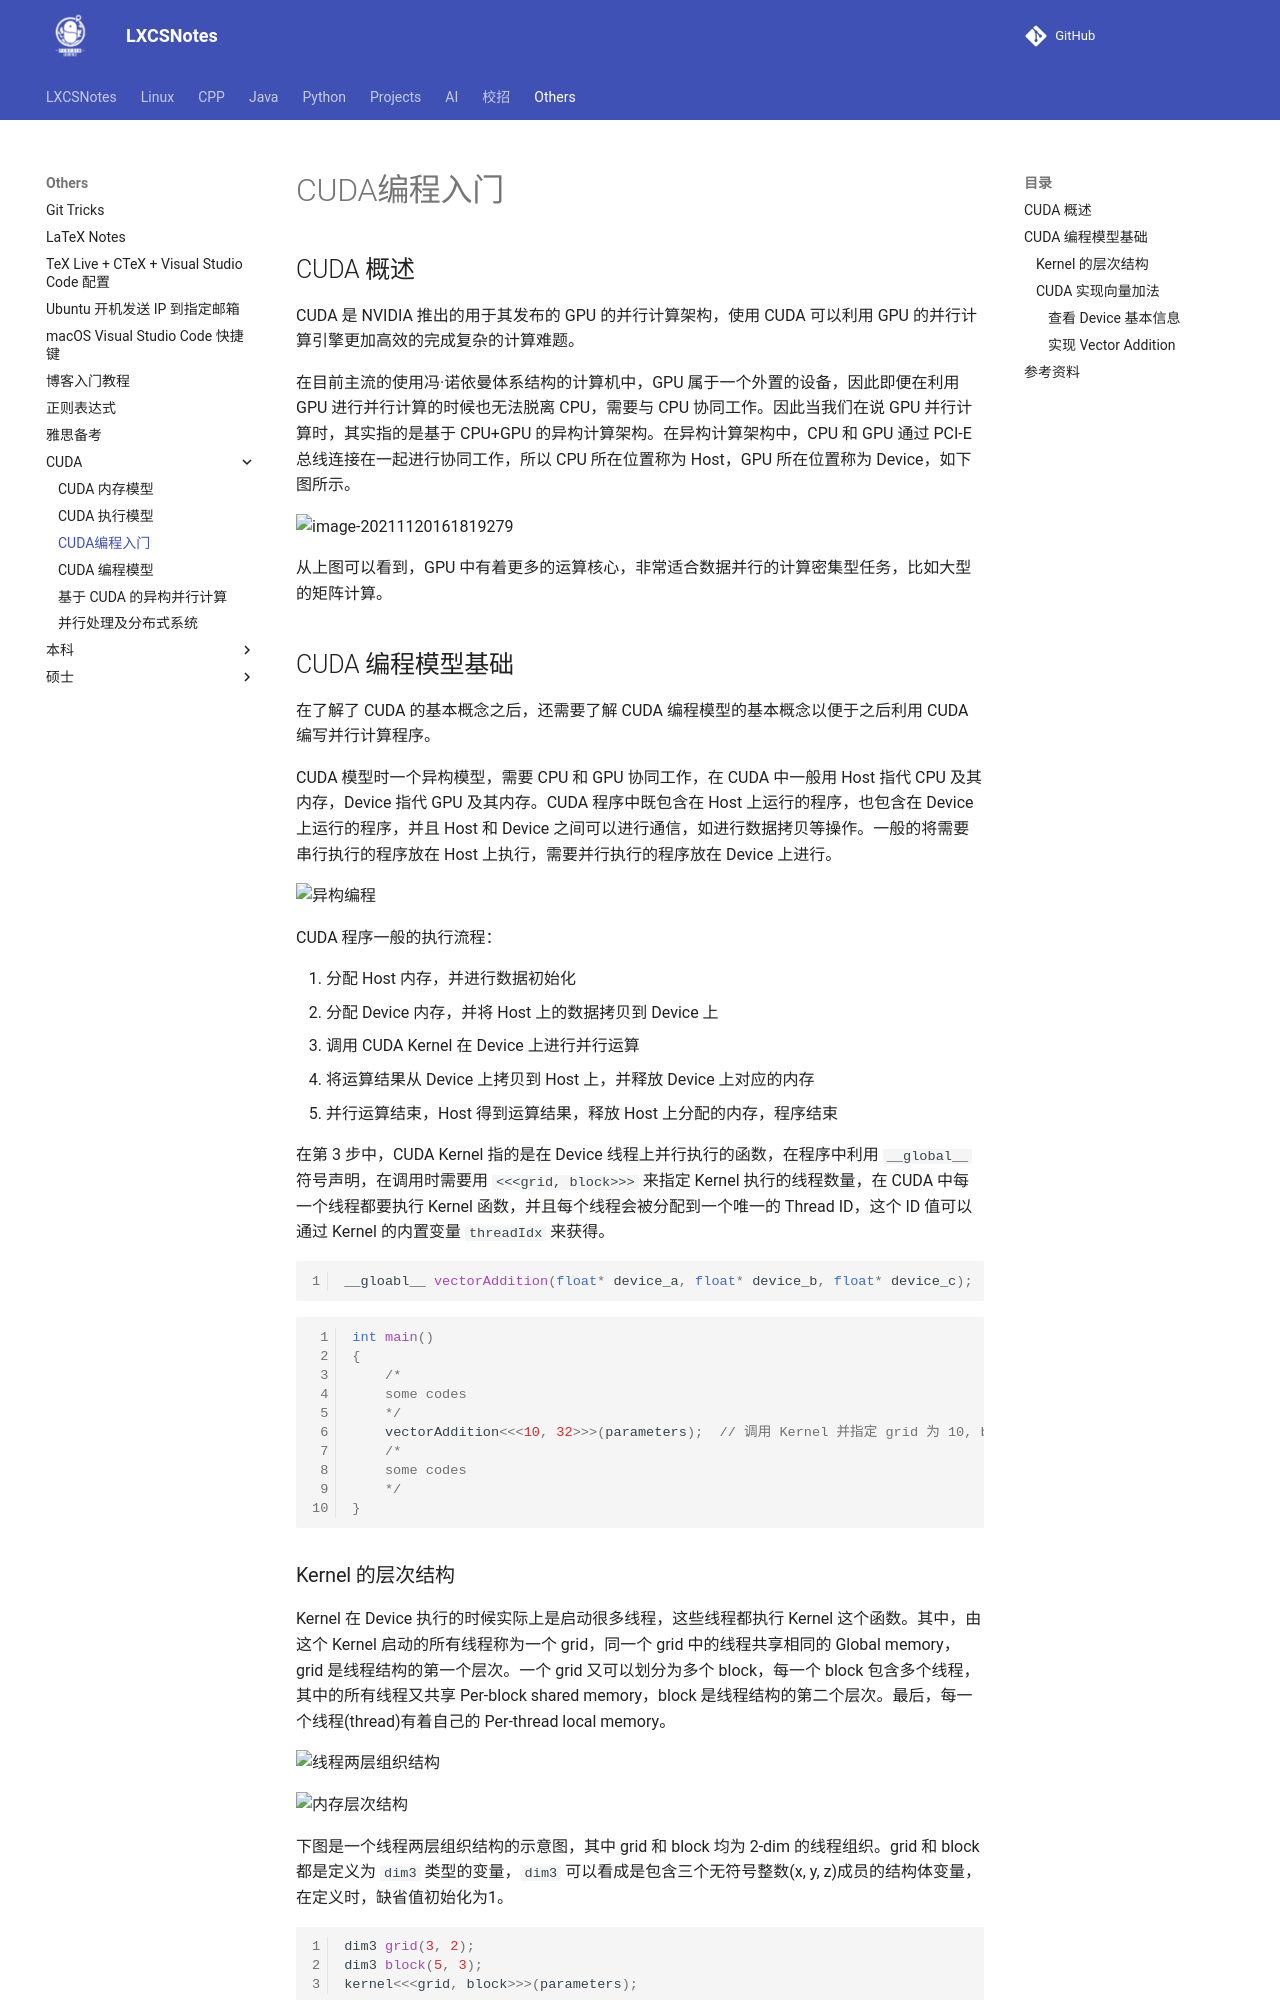

repository: A-Egoist/LXCSNotes · page: Others/CUDA/CUDA 编程入门/index.html · generator: mkdocs

# CUDA编程入门

## CUDA 概述

CUDA 是 NVIDIA 推出的用于其发布的 GPU 的并行计算架构，使用 CUDA 可以利用 GPU 的并行计算引擎更加高效的完成复杂的计算难题。

在目前主流的使用冯·诺依曼体系结构的计算机中，GPU 属于一个外置的设备，因此即便在利用 GPU 进行并行计算的时候也无法脱离 CPU，需要与 CPU 协同工作。因此当我们在说 GPU 并行计算时，其实指的是基于 CPU+GPU 的异构计算架构。在异构计算架构中，CPU 和 GPU 通过 PCI-E 总线连接在一起进行协同工作，所以 CPU 所在位置称为 Host，GPU 所在位置称为 Device，如下图所示。

![image-20211120161819279](https://amonologue-image-bed.oss-cn-chengdu.aliyuncs.com/2024/202410062340086.png)

从上图可以看到，GPU 中有着更多的运算核心，非常适合数据并行的计算密集型任务，比如大型的矩阵计算。



## CUDA 编程模型基础

在了解了 CUDA 的基本概念之后，还需要了解 CUDA 编程模型的基本概念以便于之后利用 CUDA 编写并行计算程序。

CUDA 模型时一个异构模型，需要 CPU 和 GPU 协同工作，在 CUDA 中一般用 Host 指代 CPU 及其内存，Device 指代 GPU 及其内存。CUDA 程序中既包含在 Host 上运行的程序，也包含在 Device 上运行的程序，并且 Host 和 Device 之间可以进行通信，如进行数据拷贝等操作。一般的将需要串行执行的程序放在 Host 上执行，需要并行执行的程序放在 Device 上进行。

![异构编程](https://amonologue-image-bed.oss-cn-chengdu.aliyuncs.com/2024/202410062340255.png)

CUDA 程序一般的执行流程：

1. 分配 Host 内存，并进行数据初始化
2. 分配 Device 内存，并将 Host 上的数据拷贝到 Device 上
3. 调用 CUDA Kernel 在 Device 上进行并行运算
4. 将运算结果从 Device 上拷贝到 Host 上，并释放 Device 上对应的内存
5. 并行运算结束，Host 得到运算结果，释放 Host 上分配的内存，程序结束

在第 3 步中，CUDA Kernel 指的是在 Device 线程上并行执行的函数，在程序中利用 `__global__` 符号声明，在调用时需要用 `<<<grid, block>>>` 来指定 Kernel 执行的线程数量，在 CUDA 中每一个线程都要执行 Kernel 函数，并且每个线程会被分配到一个唯一的 Thread ID，这个 ID 值可以通过 Kernel 的内置变量 `threadIdx` 来获得。

```c
__gloabl__ vectorAddition(float* device_a, float* device_b, float* device_c);  // 定义 Kernel
```

```c
int main()
{
    /*
    some codes
    */
    vectorAddition<<<10, 32>>>(parameters);  // 调用 Kernel 并指定 grid 为 10, block 为 32
    /*
    some codes
    */
}
```
